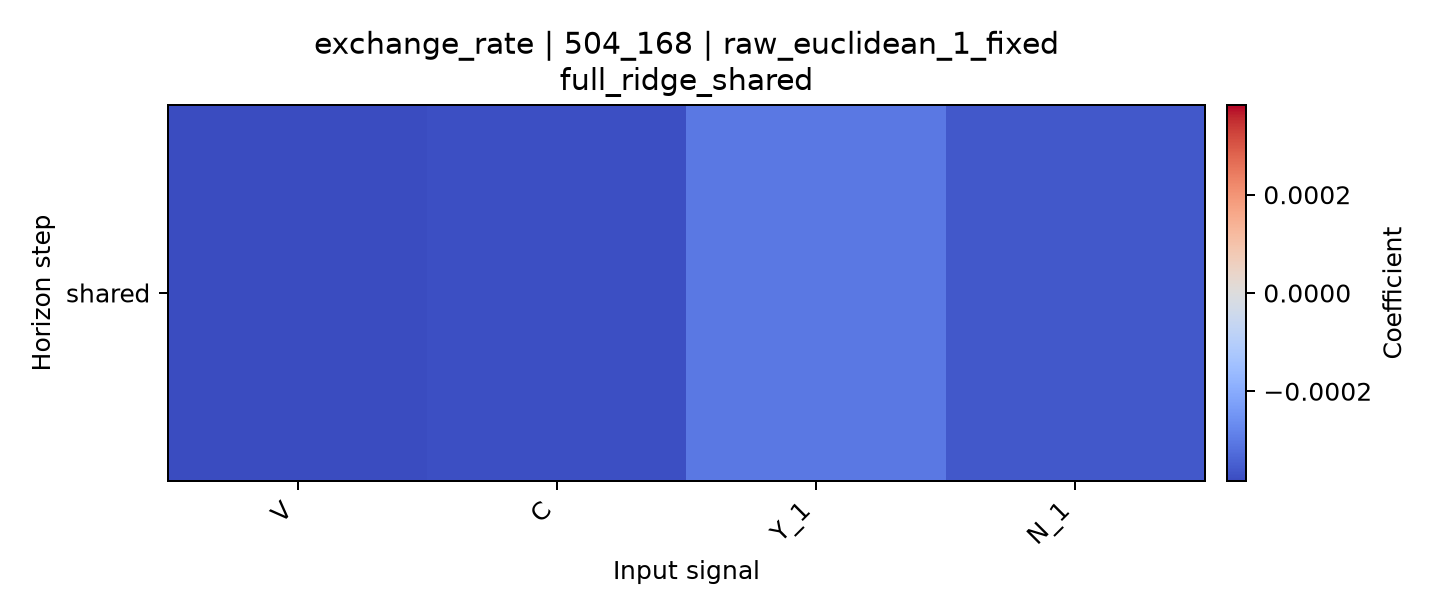

Data behind this chart, as committed beside it:
horizon, V, C, Y_1, N_1
shared, -0.0003825, -0.0003764, -0.0003048, -0.0003608
